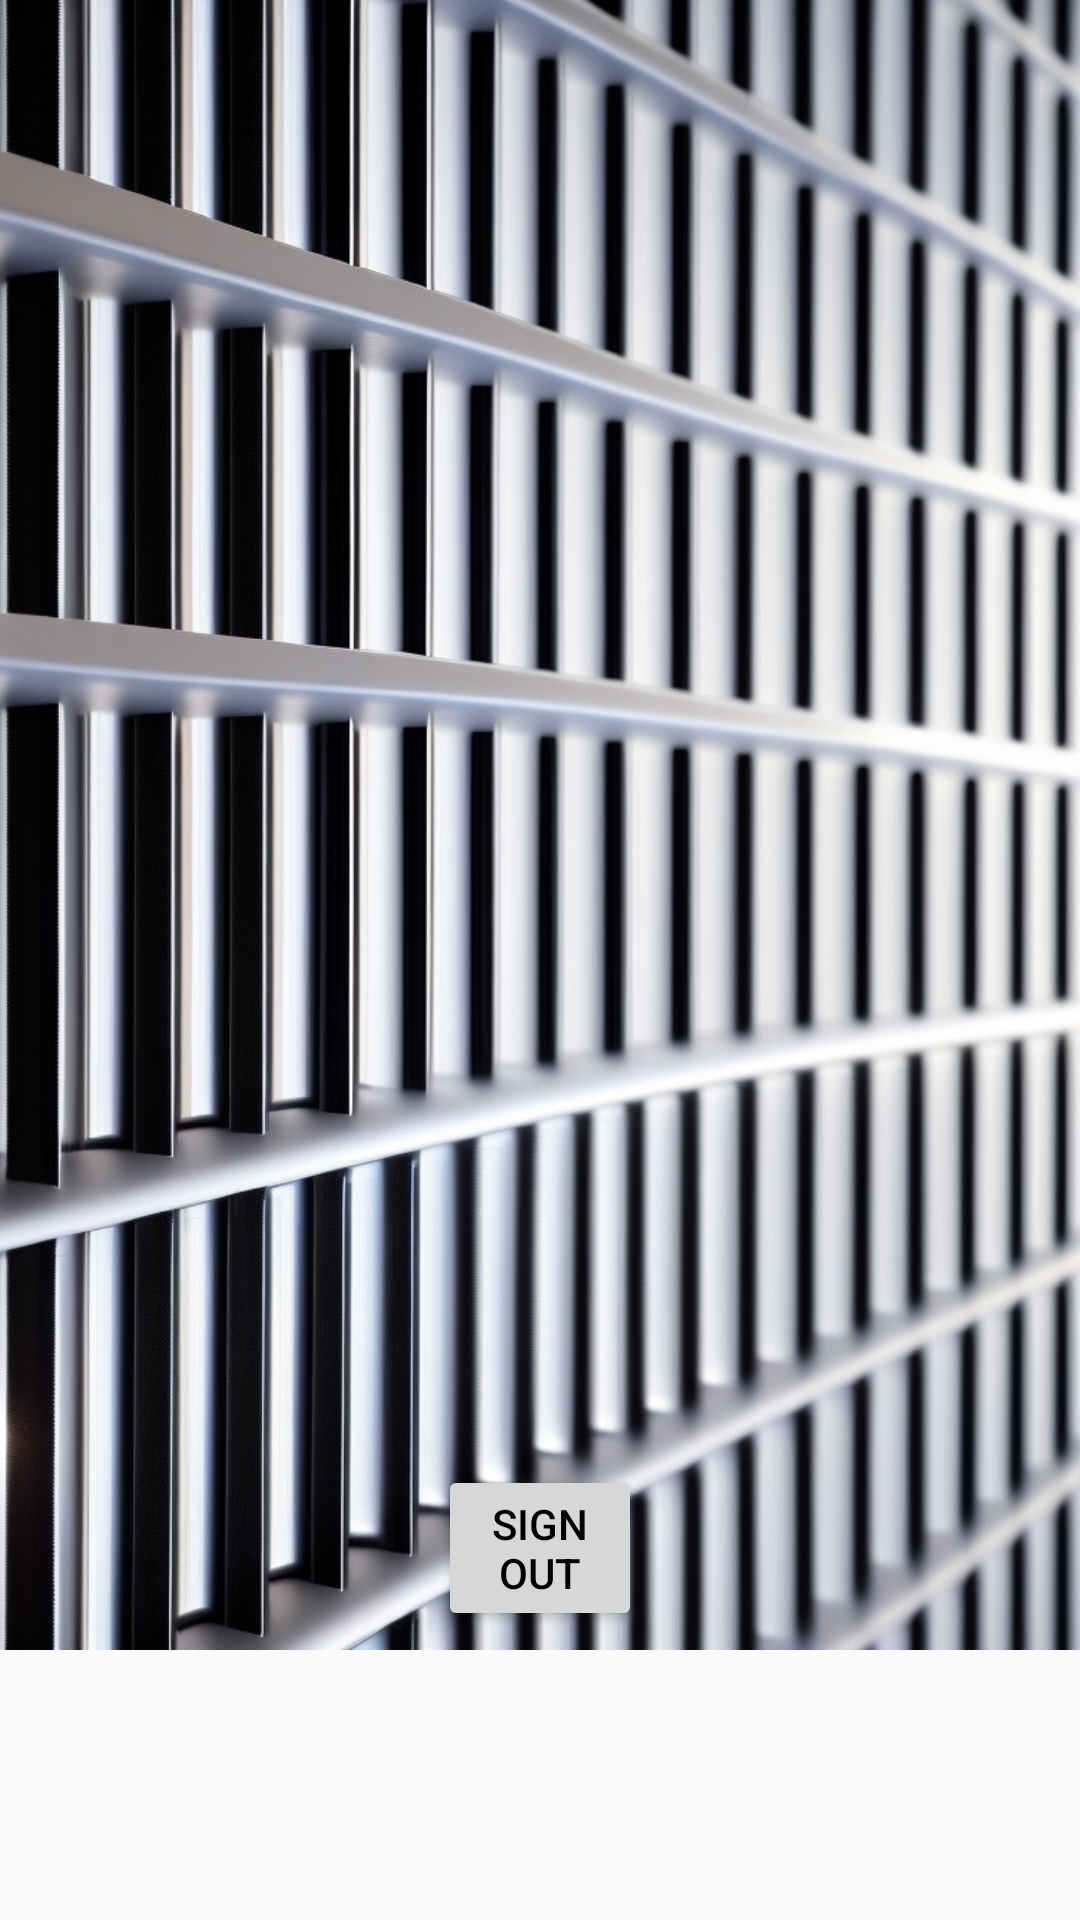

Write the Android layout XML for this screen, with the resource values it uses.
<!-- AndroidManifest.xml: application theme Theme.SciVerse -->
<!-- res/layout/fragment_profile.xml -->
<?xml version="1.0" encoding="utf-8"?>
<androidx.coordinatorlayout.widget.CoordinatorLayout
    android:layout_width="match_parent"
    android:layout_height="match_parent"
    xmlns:app="http://schemas.android.com/apk/res-auto"
    xmlns:tools="http://schemas.android.com/tools"
    xmlns:android="http://schemas.android.com/apk/res/android">

    <ImageView
        android:id="@+id/profile_image"
        android:layout_width="match_parent"
        android:layout_height="550dp"
        android:src="@drawable/dna_strands_which_are_black_in_color_and_white_ful__1_"
        android:scaleType="centerCrop"/>

    <FrameLayout
        android:id="@+id/bottom_sheet"
        android:layout_width="match_parent"
        android:layout_height="450dp"
        app:layout_behavior="com.google.android.material.bottomsheet.BottomSheetBehavior"
        android:background="@drawable/rounded_profile">

        <androidx.constraintlayout.widget.ConstraintLayout
            android:layout_width="match_parent"
            android:layout_height="match_parent">

            <ImageView
                android:id="@+id/pull_tag"
                android:layout_width="70dp"
                android:layout_height="wrap_content"
                android:src="@drawable/remove"
                android:scaleType="centerCrop"
                app:layout_constraintTop_toTopOf="parent"
                app:layout_constraintStart_toStartOf="parent"
                app:layout_constraintEnd_toEndOf="parent"
                app:layout_constraintBottom_toTopOf="@id/linear"/>

            <LinearLayout
                android:id="@+id/linear"
                android:layout_width="match_parent"
                android:layout_height="wrap_content"
                android:orientation="vertical"
                android:padding="16dp"
                app:layout_constraintTop_toBottomOf="@id/pull_tag"
                android:layout_margin="30dp">

                <TextView
                    android:id="@+id/displayNameTextView"
                    android:layout_width="wrap_content"
                    android:layout_height="50dp"
                    android:layout_gravity="center_horizontal"
                    android:textSize="18sp"
                    android:textStyle="bold"
                    android:paddingTop="16dp" />

                <TextView
                    android:id="@+id/emailTextView"
                    android:layout_width="wrap_content"
                    android:layout_height="50dp"
                    android:layout_gravity="center_horizontal"
                    android:paddingTop="8dp"
                    android:layout_margin="20dp"/>

                <Button
                    android:id="@+id/signOutButton"
                    android:layout_width="wrap_content"
                    android:layout_height="wrap_content"
                    android:layout_gravity="center_horizontal"
                    android:text="Sign Out"
                    android:layout_margin="100dp"/>

            </LinearLayout>
        </androidx.constraintlayout.widget.ConstraintLayout>

    </FrameLayout>

</androidx.coordinatorlayout.widget.CoordinatorLayout>
<!-- resources referenced by this layout -->
<resources>
  <!-- drawable dna_strands_which_are_black_in_color_and_white_ful__1_: jpg bitmap (drawable, 239881 bytes) -->
  <style name="Theme.SciVerse" parent="Theme.AppCompat.Light.NoActionBar">
          
          <item name="colorPrimary">#6A32EF</item>
          <item name="colorPrimaryVariant">#000000</item>
          <item name="colorOnPrimary">#000000</item>
          
          <item name="colorSecondary">#F9BB00</item>
          <item name="colorSecondaryVariant">#7D7DF3</item>
          <item name="colorOnSecondary">#000000</item>
          
          <item name="android:statusBarColor" tools:targetApi="l">?attr/colorPrimaryVariant</item>
          
          <item name="android:textColorPrimary">@android:color/black</item>
      </style>
</resources>
